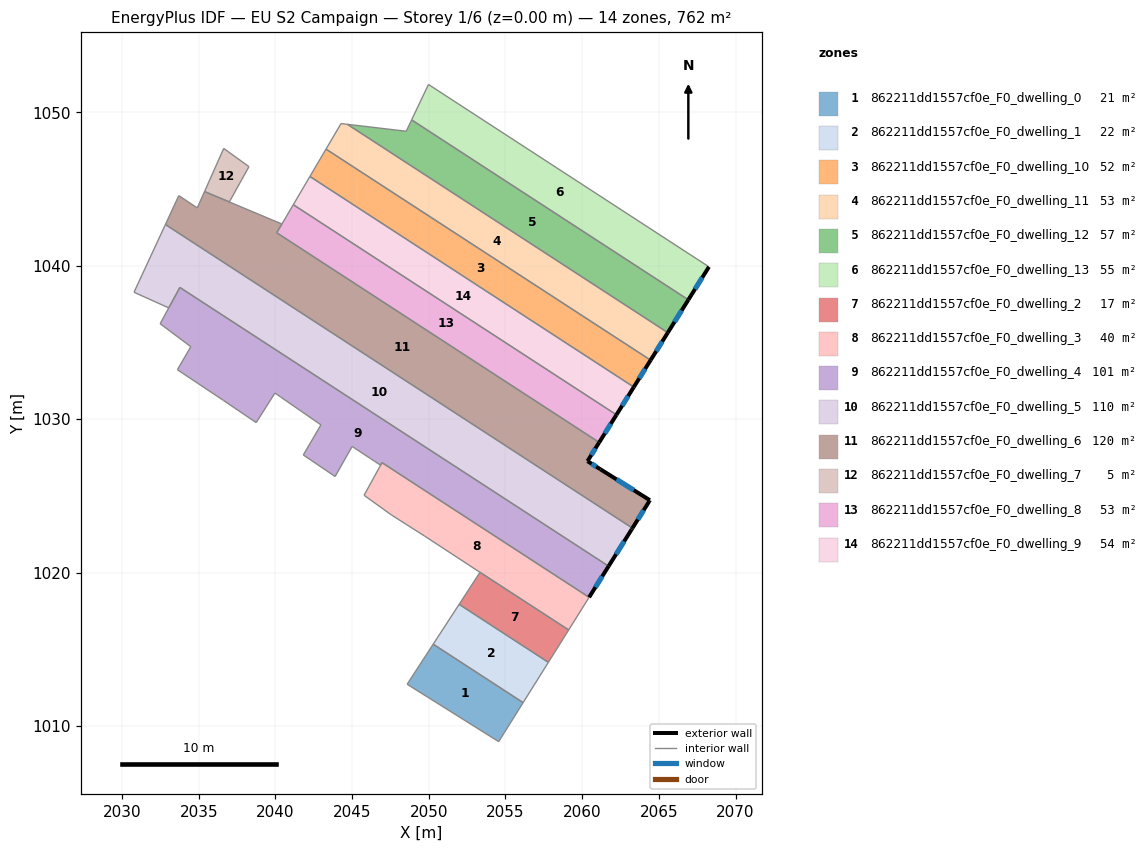
=== STOREY PLAN SPEC (per zone: floor XY polygon, exterior-wall plan segments, windows/doors) ===
zone 1: 862211dd1557cf0e_F0_dwelling_0  (21.5 m²)
  floor: (2056.15, 1011.52) (2054.56, 1008.98) (2048.59, 1012.72) (2050.29, 1015.33)
  interior walls: 4
zone 2: 862211dd1557cf0e_F0_dwelling_1  (21.6 m²)
  floor: (2057.80, 1014.15) (2056.15, 1011.52) (2050.29, 1015.33) (2051.98, 1017.93)
  interior walls: 4
zone 3: 862211dd1557cf0e_F0_dwelling_10  (52.1 m²)
  floor: (2064.46, 1033.85) (2063.37, 1032.10) (2042.25, 1045.83) (2043.30, 1047.61)
  exterior wall: (2063.37, 1032.10) – (2064.46, 1033.85)  [2.1 m]
    window: (2063.72, 1032.67) – (2064.11, 1033.28)  [0.8 m²]
  interior walls: 3
zone 4: 862211dd1557cf0e_F0_dwelling_11  (53.4 m²)
  floor: (2065.58, 1035.64) (2064.46, 1033.85) (2043.30, 1047.61) (2044.28, 1049.28) (2044.69, 1049.23)
  exterior wall: (2064.46, 1033.85) – (2065.58, 1035.64)  [2.1 m]
    window: (2064.83, 1034.44) – (2065.22, 1035.06)  [0.8 m²]
  interior walls: 4
zone 5: 862211dd1557cf0e_F0_dwelling_12  (57.1 m²)
  floor: (2066.92, 1037.79) (2065.58, 1035.64) (2044.69, 1049.23) (2048.53, 1048.78) (2048.88, 1049.52)
  exterior wall: (2065.58, 1035.64) – (2066.92, 1037.79)  [2.5 m]
    window: (2066.02, 1036.34) – (2066.49, 1037.09)  [0.9 m²]
  interior walls: 4
zone 6: 862211dd1557cf0e_F0_dwelling_13  (54.9 m²)
  floor: (2068.27, 1039.94) (2066.92, 1037.79) (2048.88, 1049.52) (2049.98, 1051.83)
  exterior wall: (2066.92, 1037.79) – (2068.27, 1039.94)  [2.5 m]
    window: (2067.36, 1038.49) – (2067.83, 1039.24)  [0.9 m²]
  interior walls: 3
zone 7: 862211dd1557cf0e_F0_dwelling_2  (17.2 m²)
  floor: (2059.12, 1016.26) (2057.80, 1014.15) (2051.98, 1017.93) (2053.34, 1020.02)
  interior walls: 4
zone 8: 862211dd1557cf0e_F0_dwelling_3  (40.2 m²)
  floor: (2060.45, 1018.39) (2059.12, 1016.26) (2053.34, 1020.02) (2049.72, 1022.39) (2047.58, 1023.75) (2045.78, 1025.04) (2046.95, 1027.17)
  interior walls: 7
zone 9: 862211dd1557cf0e_F0_dwelling_4  (101.0 m²)
  floor: (2061.72, 1020.42) (2060.45, 1018.39) (2046.94, 1027.17) (2046.85, 1027.00) (2046.48, 1027.25) (2046.22, 1027.42) (2046.20, 1027.43) (2045.13, 1028.14) (2045.00, 1028.22) (2043.89, 1026.26) (2041.82, 1027.67) (2042.97, 1029.63) (2040.37, 1031.43) (2040.33, 1031.45) (2040.12, 1031.60) (2039.97, 1031.71) (2038.74, 1029.78) (2036.61, 1031.23) (2033.61, 1033.23) (2034.48, 1034.73) (2032.48, 1036.23) (2033.04, 1037.25) (2033.77, 1038.59)
  exterior wall: (2060.45, 1018.39) – (2061.72, 1020.42)  [2.4 m]
    window: (2060.87, 1019.05) – (2061.31, 1019.76)  [0.9 m²]
  interior walls: 22
zone 10: 862211dd1557cf0e_F0_dwelling_5  (110.1 m²)
  floor: (2063.28, 1022.90) (2063.22, 1022.81) (2061.72, 1020.42) (2033.77, 1038.59) (2033.04, 1037.26) (2030.78, 1038.28) (2032.78, 1042.61) (2032.83, 1042.70)
  exterior wall: (2063.22, 1022.81) – (2063.28, 1022.90)  [0.1 m]
  exterior wall: (2061.72, 1020.42) – (2063.22, 1022.81)  [2.8 m]
    window: (2062.21, 1021.20) – (2062.74, 1022.03)  [1.0 m²]
  interior walls: 6
zone 11: 862211dd1557cf0e_F0_dwelling_6  (120.2 m²)
  floor: (2061.11, 1028.49) (2060.35, 1027.27) (2061.19, 1026.74) (2064.42, 1024.72) (2064.36, 1024.63) (2063.28, 1022.90) (2032.83, 1042.70) (2033.70, 1044.58) (2034.90, 1043.78) (2035.38, 1044.84) (2040.42, 1042.73) (2040.08, 1042.16)
  exterior wall: (2060.35, 1027.27) – (2061.11, 1028.49)  [1.4 m]
    window: (2060.60, 1027.66) – (2060.86, 1028.09)  [0.5 m²]
  exterior wall: (2061.19, 1026.74) – (2060.35, 1027.27)  [1.0 m]
    window: (2060.91, 1026.91) – (2060.62, 1027.09)  [0.4 m²]
  exterior wall: (2064.42, 1024.72) – (2061.19, 1026.74)  [3.8 m]
    window: (2063.37, 1025.37) – (2062.24, 1026.08)  [1.4 m²]
  exterior wall: (2064.36, 1024.63) – (2064.42, 1024.72)  [0.1 m]
  exterior wall: (2063.28, 1022.90) – (2064.36, 1024.63)  [2.0 m]
    window: (2063.63, 1023.46) – (2064.01, 1024.07)  [0.7 m²]
  interior walls: 7
zone 12: 862211dd1557cf0e_F0_dwelling_7  (5.4 m²)
  floor: (2038.27, 1046.47) (2036.99, 1044.17) (2035.38, 1044.84) (2036.63, 1047.66)
  interior walls: 4
zone 13: 862211dd1557cf0e_F0_dwelling_8  (53.3 m²)
  floor: (2062.24, 1030.29) (2061.11, 1028.49) (2040.08, 1042.16) (2040.43, 1042.73) (2041.17, 1043.99)
  exterior wall: (2061.11, 1028.49) – (2062.24, 1030.29)  [2.1 m]
    window: (2061.48, 1029.07) – (2061.87, 1029.70)  [0.8 m²]
  interior walls: 4
zone 14: 862211dd1557cf0e_F0_dwelling_9  (53.7 m²)
  floor: (2063.37, 1032.10) (2062.24, 1030.29) (2041.17, 1043.99) (2042.25, 1045.83)
  exterior wall: (2062.24, 1030.29) – (2063.37, 1032.10)  [2.1 m]
    window: (2062.60, 1030.88) – (2063.00, 1031.51)  [0.8 m²]
  interior walls: 3

=== DERIVED (storey summary) ===
Building: EU S2 Campaign
Storey: 1 of 6  (floor level z = 0.00 m)
Storey gross floor area: 761.8 m²
Zones on this storey: 14
  - 862211dd1557cf0e_F0_dwelling_0: floor 21.5 m²
  - 862211dd1557cf0e_F0_dwelling_1: floor 21.6 m²
  - 862211dd1557cf0e_F0_dwelling_10: floor 52.1 m²; exterior wall 2.1 m (6.2 m²); 1 window(s) 0.8 m²; WWR 12.2%
  - 862211dd1557cf0e_F0_dwelling_11: floor 53.4 m²; exterior wall 2.1 m (6.3 m²); 1 window(s) 0.8 m²; WWR 12.2%
  - 862211dd1557cf0e_F0_dwelling_12: floor 57.1 m²; exterior wall 2.5 m (7.6 m²); 1 window(s) 0.9 m²; WWR 12.2%
  - 862211dd1557cf0e_F0_dwelling_13: floor 54.9 m²; exterior wall 2.5 m (7.6 m²); 1 window(s) 0.9 m²; WWR 12.2%
  - 862211dd1557cf0e_F0_dwelling_2: floor 17.2 m²
  - 862211dd1557cf0e_F0_dwelling_3: floor 40.2 m²
  - 862211dd1557cf0e_F0_dwelling_4: floor 101.0 m²; exterior wall 2.4 m (7.2 m²); 1 window(s) 0.9 m²; WWR 12.2%
  - 862211dd1557cf0e_F0_dwelling_5: floor 110.1 m²; exterior wall 2.9 m (8.8 m²); 1 window(s) 1.0 m²; WWR 11.8%
  - 862211dd1557cf0e_F0_dwelling_6: floor 120.2 m²; exterior wall 8.4 m (25.2 m²); 4 window(s) 3.0 m²; WWR 12.1%
  - 862211dd1557cf0e_F0_dwelling_7: floor 5.4 m²
  - 862211dd1557cf0e_F0_dwelling_8: floor 53.3 m²; exterior wall 2.1 m (6.4 m²); 1 window(s) 0.8 m²; WWR 12.2%
  - 862211dd1557cf0e_F0_dwelling_9: floor 53.7 m²; exterior wall 2.1 m (6.4 m²); 1 window(s) 0.8 m²; WWR 12.2%
Zone adjacency (shared interzone walls):
  - 862211dd1557cf0e_F0_dwelling_0 ↔ 862211dd1557cf0e_F0_dwelling_1
  - 862211dd1557cf0e_F0_dwelling_1 ↔ 862211dd1557cf0e_F0_dwelling_2
  - 862211dd1557cf0e_F0_dwelling_10 ↔ 862211dd1557cf0e_F0_dwelling_11
  - 862211dd1557cf0e_F0_dwelling_10 ↔ 862211dd1557cf0e_F0_dwelling_9
  - 862211dd1557cf0e_F0_dwelling_11 ↔ 862211dd1557cf0e_F0_dwelling_12
  - 862211dd1557cf0e_F0_dwelling_12 ↔ 862211dd1557cf0e_F0_dwelling_13
  - 862211dd1557cf0e_F0_dwelling_2 ↔ 862211dd1557cf0e_F0_dwelling_3
  - 862211dd1557cf0e_F0_dwelling_4 ↔ 862211dd1557cf0e_F0_dwelling_5
  - 862211dd1557cf0e_F0_dwelling_5 ↔ 862211dd1557cf0e_F0_dwelling_6
  - 862211dd1557cf0e_F0_dwelling_6 ↔ 862211dd1557cf0e_F0_dwelling_8
  - 862211dd1557cf0e_F0_dwelling_8 ↔ 862211dd1557cf0e_F0_dwelling_9